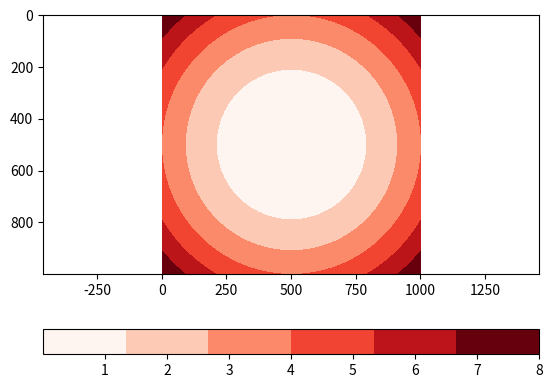
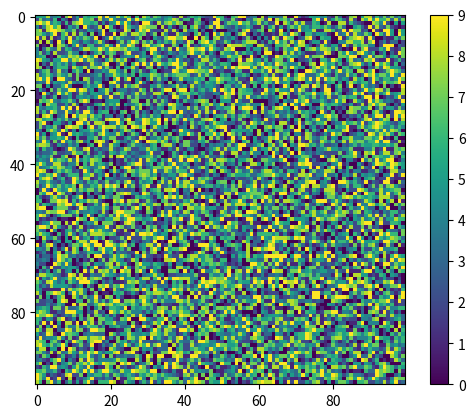

Reproduce these figures in Python, in order.
import numpy as np
import sympy as sym
import matplotlib.pyplot as plt
from matplotlib import cm
from matplotlib.colors import LinearSegmentedColormap
#Plotting
#M_1 = np.linspace(1, 10, 100)
#M_12 = np.linspace(0, 1, 100)
#plt.plot(M_1,g(M_1), 'r', M_12, u(M_12), 'b')
#plt.title()
#plt.xlabel('Mach')
#plt.ylabel('Ratio p_02/p_1')
#plt.legend(['Supersonic','Subsonic']) 
#plt.savefig('o.png')
#plt.show()

fig = plt.figure()
a = fig.add_subplot(111)
u = np.linspace(-2,2,1000)
v = np.linspace(-2,2,1000)
x, y = np.meshgrid(u,v)
z = x**2 + y**2
#c = a.contourf(x,y,z)
#c = plt.imshow(z)
#plt.clabel(c, inline=1, fontsize = 10,)
plt.imshow(z, cmap=plt.cm.get_cmap('Reds', 6))
plt.colorbar(orientation='horizontal')
#plt.clim(-1, 20);
plt.axis('equal')
plt.show()


data = np.random.randint(10, size=(100, 100))
an_image = plt.imshow(data)
plt.colorbar(an_image)
plt.show()
